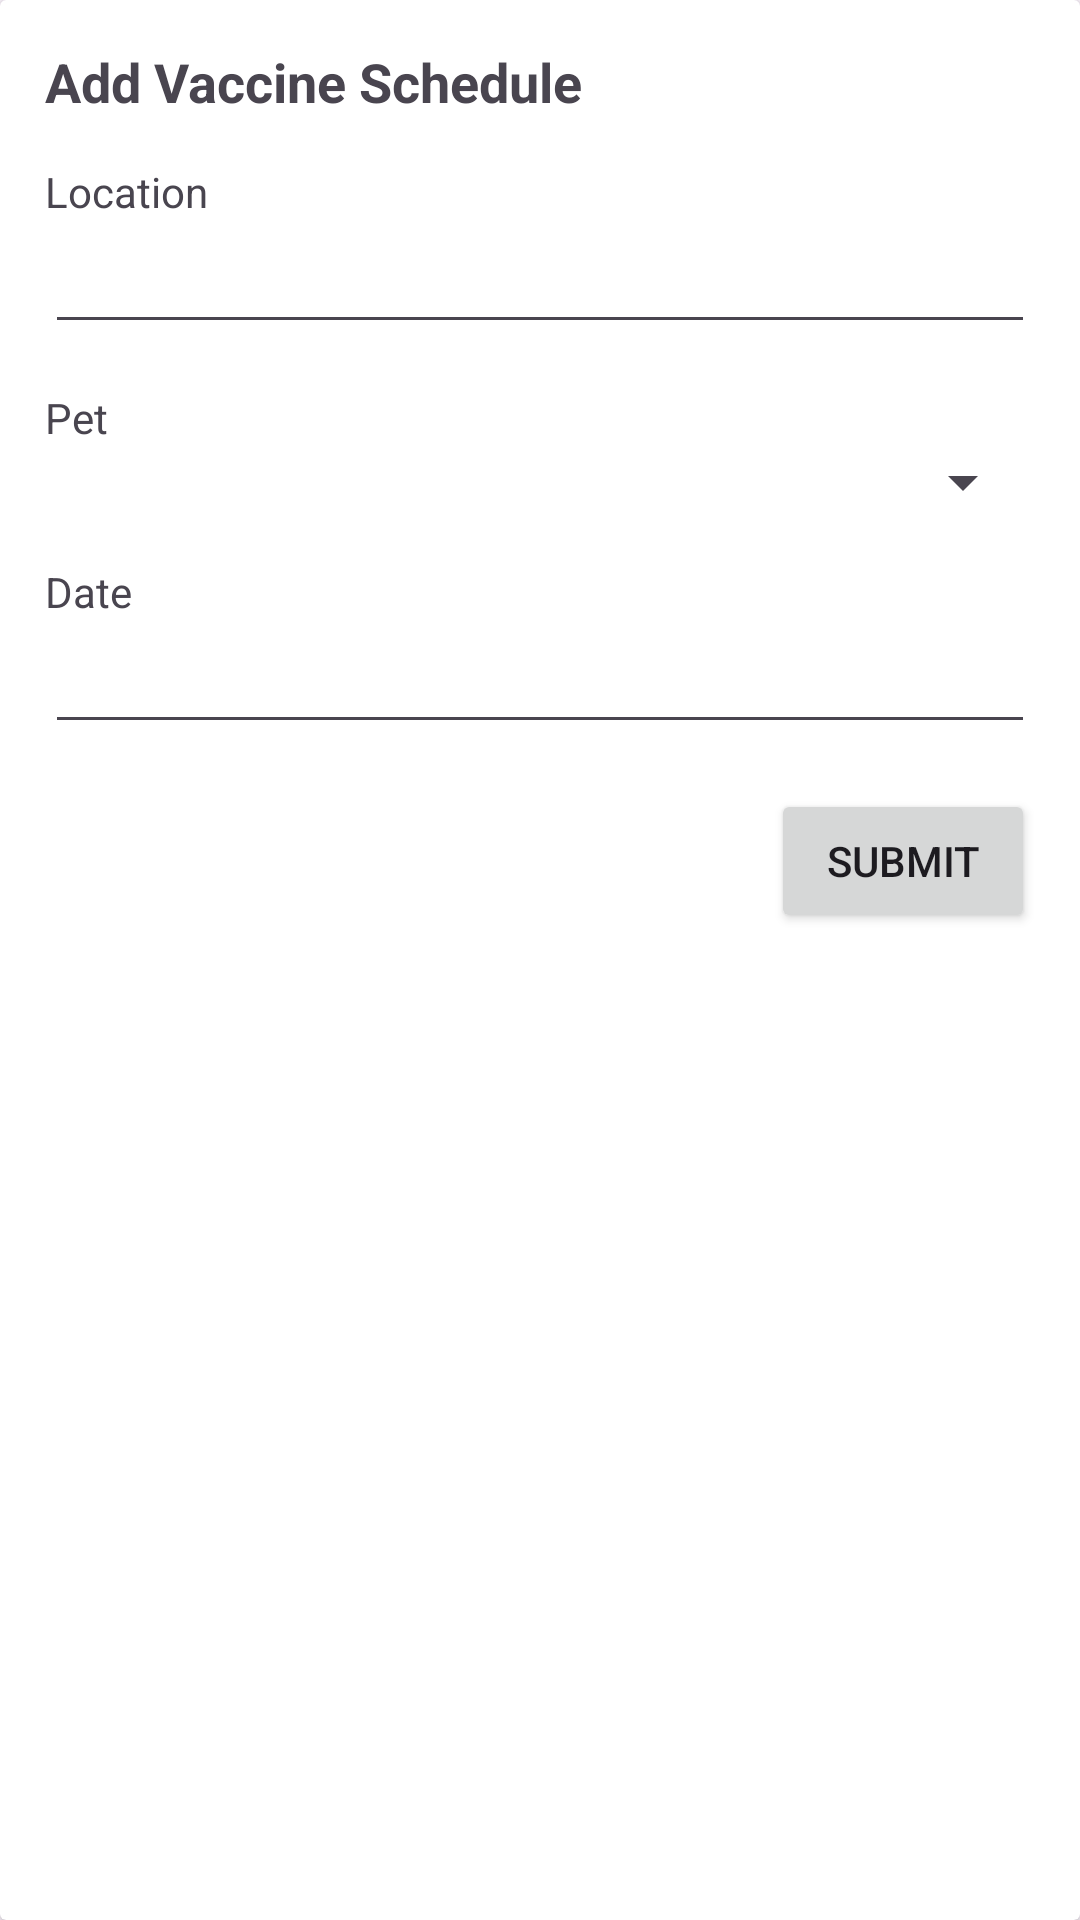

The Android layout XML behind this screen, and the referenced resources:
<!-- AndroidManifest.xml: application theme Theme.PurrfectPals -->
<!-- res/layout/add_vaccine_schedule.xml -->
<?xml version="1.0" encoding="utf-8"?>
<androidx.cardview.widget.CardView xmlns:android="http://schemas.android.com/apk/res/android"
    android:layout_width="match_parent"
    android:layout_height="match_parent">
    <LinearLayout
        android:layout_width="match_parent"
        android:layout_height="wrap_content"
        android:orientation="vertical"
        android:padding="15dp">
        <TextView
            android:layout_width="wrap_content"
            android:layout_height="wrap_content"
            android:text="Add Vaccine Schedule"
            android:textSize="18sp"
            android:textStyle="bold"
            android:layout_marginBottom="15dp"/>
        <TextView
            android:layout_width="wrap_content"
            android:layout_height="wrap_content"
            android:text="Location"/>
        <EditText
            android:layout_width="match_parent"
            android:layout_height="wrap_content"
            android:id="@+id/schLocation"
            android:layout_marginBottom="15dp"/>
        <TextView
            android:layout_width="wrap_content"
            android:layout_height="wrap_content"
            android:text="Pet"/>
        <Spinner
            android:layout_width="match_parent"
            android:layout_height="wrap_content"
            android:id="@+id/schPet"
            android:layout_marginBottom="15dp"/>
        <TextView
            android:layout_width="wrap_content"
            android:layout_height="wrap_content"
            android:text="Date"/>
        <EditText
            android:id="@+id/schDate"
            android:layout_width="match_parent"
            android:layout_height="wrap_content"
            android:inputType="date"
            android:clickable="false"
            android:focusable="false"
            android:layout_marginBottom="15dp"/>
        <Button
            android:layout_width="wrap_content"
            android:layout_height="wrap_content"
            android:text="Submit"
            android:layout_gravity="end"
            android:id="@+id/schAddBtn"/>
    </LinearLayout>
</androidx.cardview.widget.CardView>
<!-- resources referenced by this layout -->
<resources>
  <style name="Theme.PurrfectPals" parent="Base.Theme.PurrfectPals" />
  <style name="Base.Theme.PurrfectPals" parent="Theme.Material3.DayNight.NoActionBar">
          
          
      </style>
</resources>
